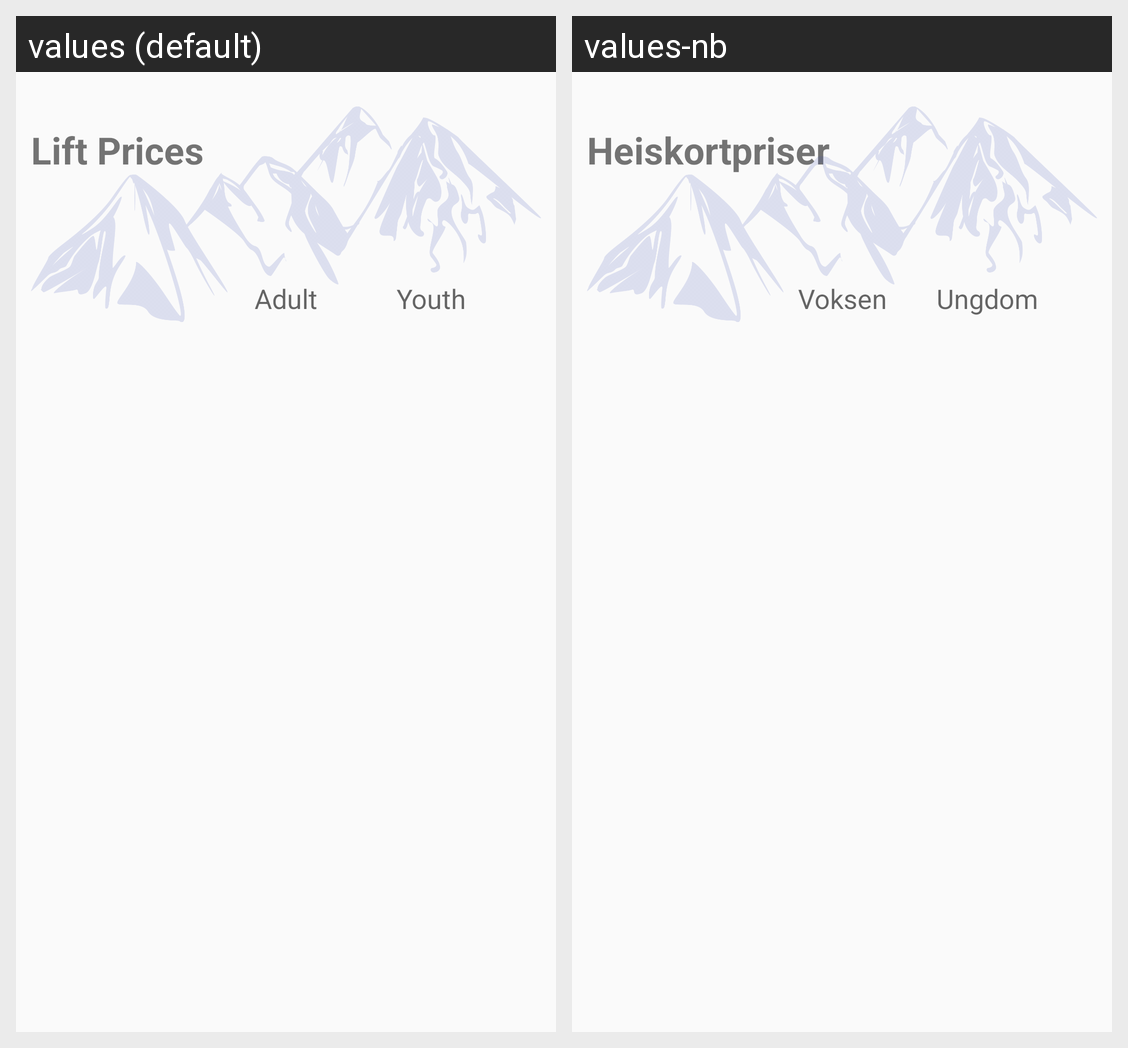

Here is an Android app screen in its default locale and in the app's own translations. Write out the translated-string differences for the strings that appear on this screen.
Android screen res/layout/activity_lift_prices.xml rendered under 2 locales, left to right: values (default), values-nb. Device: Nexus 5 (rendered at 1080×1920; each locale shown at half size, 540×960, under a caption strip naming it); theme AppTheme.
Strings drawn on this screen, with the default value and each locale's value (text and hints the layout hard-codes, and strings that could not be matched under every locale, appear in the picture but are not listed):

LIFT_PRICES
  values: Lift Prices
  values-nb: Heiskortpriser

ADULT
  values: Adult
  values-nb: Voksen

YOUTH
  values: Youth
  values-nb: Ungdom
